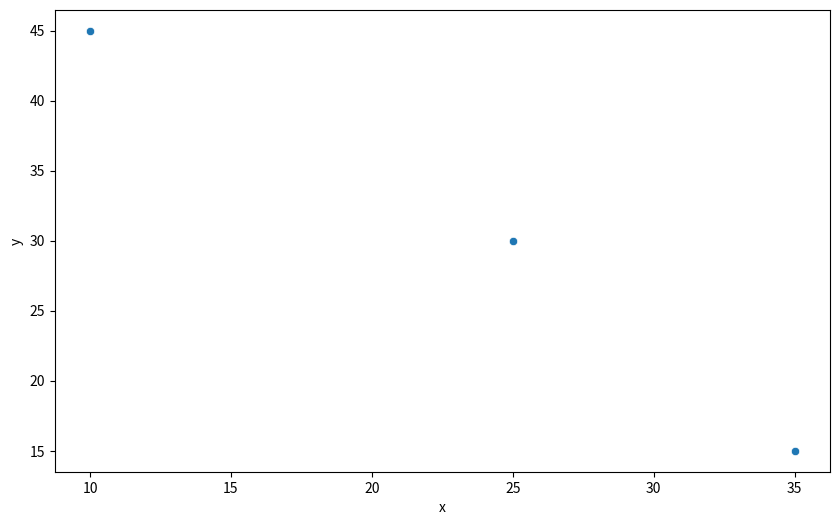

Generate this figure with matplotlib:
import pandas as pd
import matplotlib.pyplot as plt
import seaborn as sns

# Create sample dataframe
df = pd.DataFrame({
    'x': [10, 25, 35],
    'y': [45, 30, 15]
})


plt.figure(figsize=(10,6))
sns.scatterplot(data=df, x='x', y='y')
plt.show()